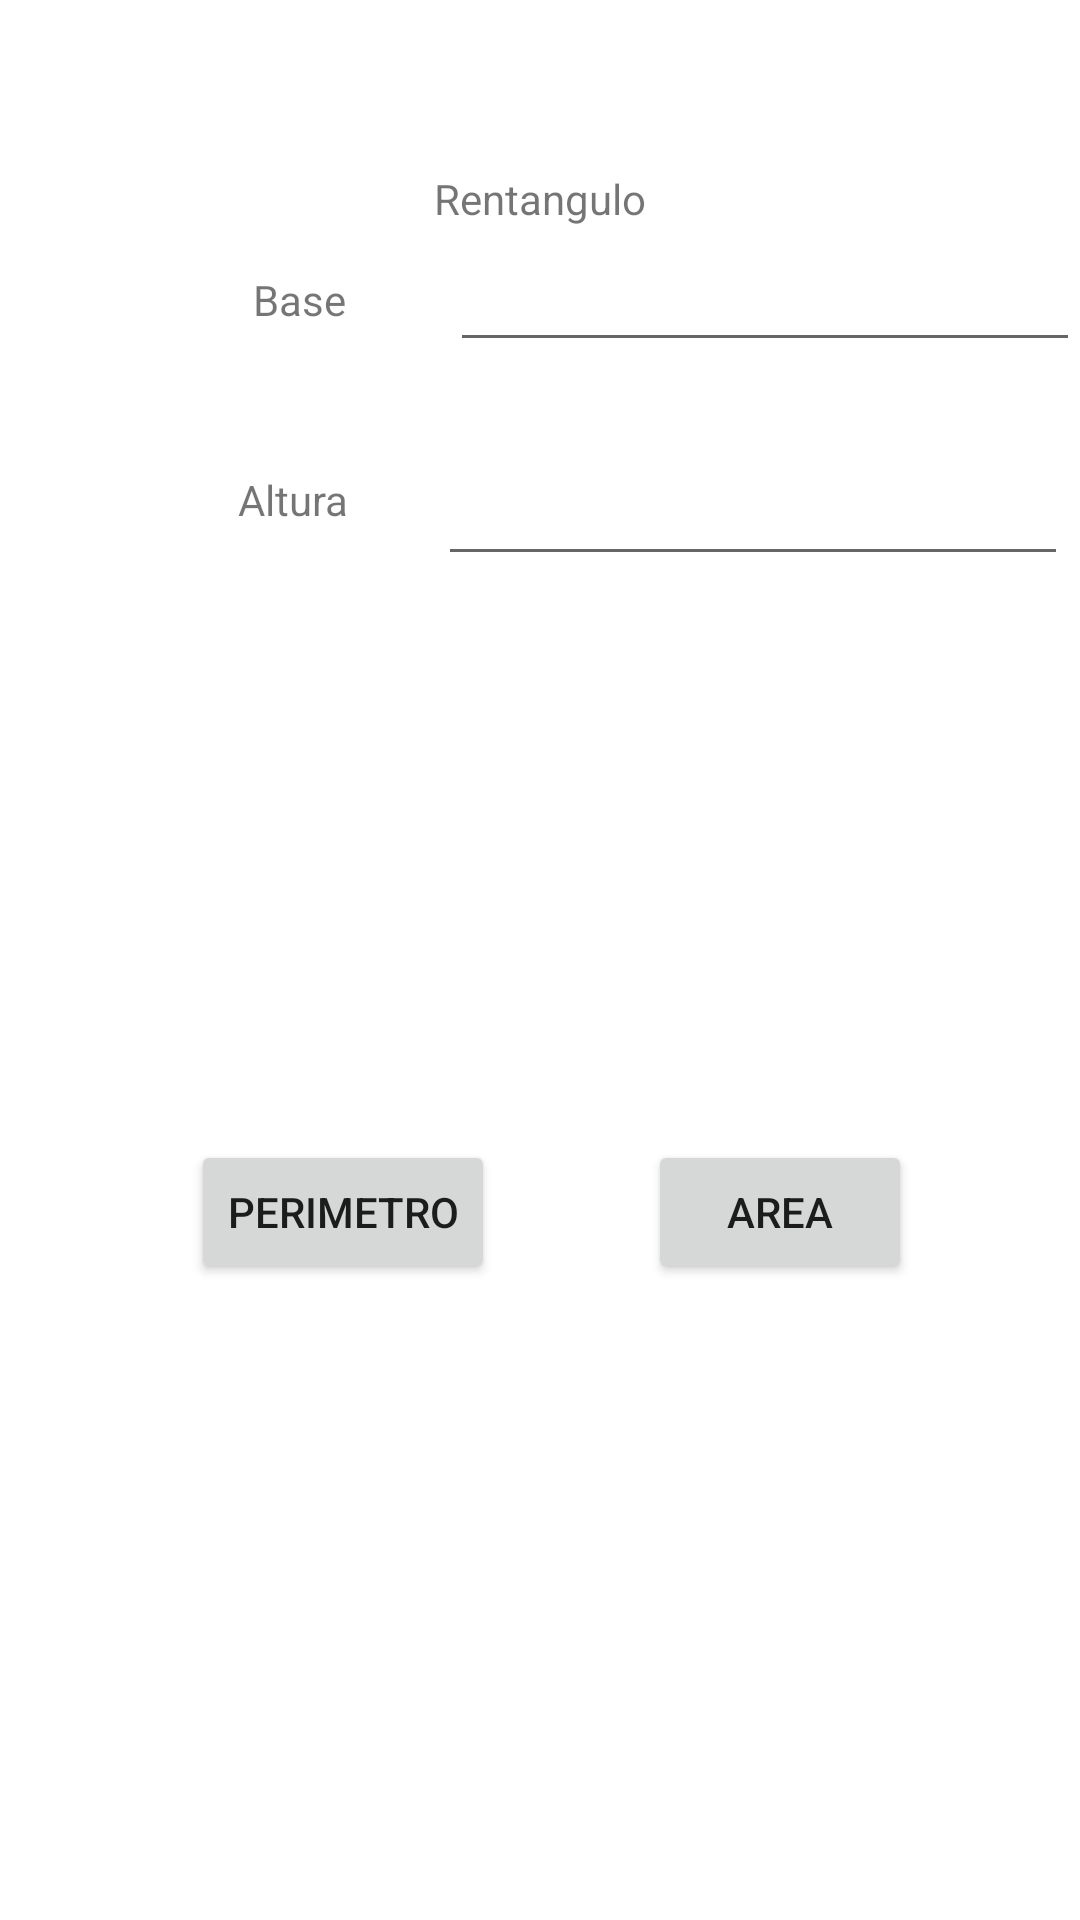

Reconstruct the res/layout file that produces this screen, plus the resources it refers to.
<!-- AndroidManifest.xml: application theme Theme.AppIntroTercerCorte -->
<!-- res/layout/activity_rectangulo.xml -->
<?xml version="1.0" encoding="utf-8"?>
<androidx.constraintlayout.widget.ConstraintLayout xmlns:android="http://schemas.android.com/apk/res/android"
    xmlns:app="http://schemas.android.com/apk/res-auto"
    xmlns:tools="http://schemas.android.com/tools"
    android:layout_width="match_parent"
    android:layout_height="match_parent"
    tools:context=".rectangulo">

    <Button
        android:id="@+id/button2"
        android:layout_width="wrap_content"
        android:layout_height="wrap_content"
        android:onClick="rectanguloP"
        android:text="Perimetro"
        app:layout_constraintBottom_toBottomOf="parent"
        app:layout_constraintEnd_toStartOf="@+id/button3"
        app:layout_constraintHorizontal_bias="0.556"
        app:layout_constraintStart_toStartOf="parent"
        app:layout_constraintTop_toTopOf="parent"
        app:layout_constraintVertical_bias="0.642" />

    <Button
        android:id="@+id/button3"
        android:layout_width="wrap_content"
        android:layout_height="wrap_content"
        android:layout_marginEnd="56dp"
        android:onClick="rectanguloA"
        android:text="Area"
        app:layout_constraintBottom_toBottomOf="parent"
        app:layout_constraintEnd_toEndOf="parent"
        app:layout_constraintTop_toTopOf="parent"
        app:layout_constraintVertical_bias="0.642" />

    <TextView
        android:id="@+id/textViewB"
        android:layout_width="wrap_content"
        android:layout_height="wrap_content"
        android:text="Base"
        app:layout_constraintBottom_toTopOf="@+id/textViewA"
        app:layout_constraintEnd_toStartOf="@+id/editText11"
        app:layout_constraintHorizontal_bias="0.708"
        app:layout_constraintStart_toStartOf="parent"
        app:layout_constraintTop_toTopOf="parent"
        app:layout_constraintVertical_bias="0.655" />

    <EditText
        android:id="@+id/editText11"
        android:layout_width="wrap_content"
        android:layout_height="wrap_content"
        android:ems="10"
        android:inputType="textPersonName"
        app:layout_constraintBottom_toTopOf="@+id/editText12"
        app:layout_constraintEnd_toEndOf="parent"
        app:layout_constraintTop_toTopOf="parent"
        app:layout_constraintVertical_bias="0.725" />

    <TextView
        android:id="@+id/textViewA"
        android:layout_width="wrap_content"
        android:layout_height="wrap_content"
        android:layout_marginBottom="464dp"
        android:text="Altura"
        app:layout_constraintBottom_toBottomOf="parent"
        app:layout_constraintEnd_toStartOf="@+id/editText12"
        app:layout_constraintHorizontal_bias="0.728"
        app:layout_constraintStart_toStartOf="parent" />

    <EditText
        android:id="@+id/editText12"
        android:layout_width="wrap_content"
        android:layout_height="wrap_content"
        android:layout_marginEnd="4dp"
        android:layout_marginBottom="448dp"
        android:ems="10"
        android:inputType="textPersonName"
        app:layout_constraintBottom_toBottomOf="parent"
        app:layout_constraintEnd_toEndOf="parent" />

    <TextView
        android:id="@+id/textView9"
        android:layout_width="wrap_content"
        android:layout_height="wrap_content"
        android:text="Rentangulo"
        app:layout_constraintBottom_toBottomOf="parent"
        app:layout_constraintEnd_toEndOf="parent"
        app:layout_constraintStart_toStartOf="parent"
        app:layout_constraintTop_toTopOf="parent"
        app:layout_constraintVertical_bias="0.091" />

    <TextView
        android:id="@+id/textView10"
        android:layout_width="wrap_content"
        android:layout_height="wrap_content"
        app:layout_constraintBottom_toBottomOf="parent"
        app:layout_constraintEnd_toEndOf="parent"
        app:layout_constraintHorizontal_bias="0.518"
        app:layout_constraintStart_toStartOf="parent"
        app:layout_constraintTop_toBottomOf="@+id/editText12"
        app:layout_constraintVertical_bias="0.599" />
</androidx.constraintlayout.widget.ConstraintLayout>
<!-- resources referenced by this layout -->
<resources>
  <style name="Theme.AppIntroTercerCorte" parent="Theme.MaterialComponents.DayNight.DarkActionBar">
          
          <item name="colorPrimary">@color/purple_500</item>
          <item name="colorPrimaryVariant">@color/purple_700</item>
          <item name="colorOnPrimary">@color/white</item>
          
          <item name="colorSecondary">@color/teal_200</item>
          <item name="colorSecondaryVariant">@color/teal_700</item>
          <item name="colorOnSecondary">@color/black</item>
          
          <item name="android:statusBarColor" tools:targetApi="l">?attr/colorPrimaryVariant</item>
          
      </style>
  <!-- not gathered from this repository: default colours our renderer supplied (Android Studio template values) -->
  <color name="purple_500">#FF6200EE</color>
  <color name="purple_700">#FF3700B3</color>
  <color name="teal_200">#FF03DAC5</color>
  <color name="teal_700">#FF018786</color>
  <color name="black">#FF000000</color>
  <color name="white">#FFFFFFFF</color>
</resources>
